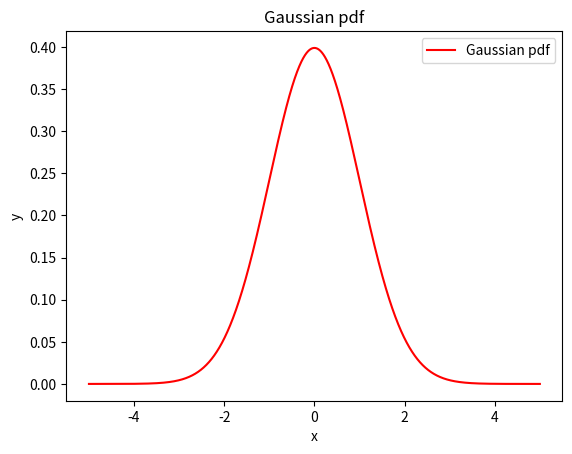
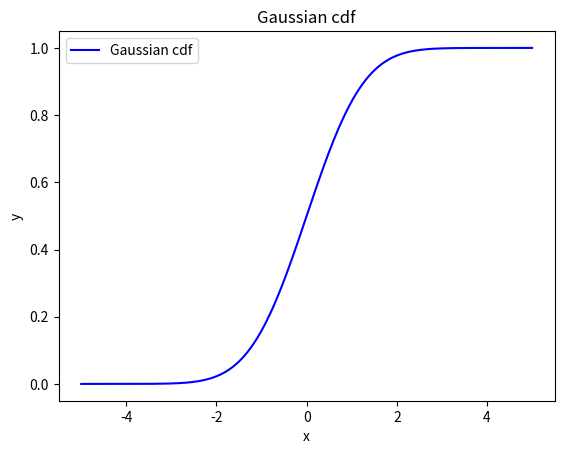

Source code (Python) for these figures, in order:
# Write a Python program to draw a Gaussian distribution and its cumulative function

import numpy as np
from matplotlib import pyplot as plt
from scipy.stats import norm

def main():
    
    mean = 0
    sigma = 1
    
    x_coord = np.linspace(-5,5,10000)
    y_coord1 = norm.pdf(x_coord,mean,sigma)
    
    fig1, ax1 = plt.subplots(nrows = 1, ncols = 1)
    ax1.plot(x_coord, y_coord1, label='Gaussian pdf', color ='red')
    ax1.set_title('Gaussian pdf')
    ax1.set_xlabel('x')
    ax1.set_ylabel('y')
    ax1.legend()
    
    # --------------------- #
    
    y_coord2 = norm.cdf(x_coord,mean,sigma)
    
    fig2, ax2 = plt.subplots(nrows = 1, ncols = 1)
    ax2.plot(x_coord, y_coord2, label='Gaussian cdf', color ='blue')
    ax2.set_title('Gaussian cdf')
    ax2.set_xlabel('x')
    ax2.set_ylabel('y')
    ax2.legend()
    

    plt.show()
    
    return

if __name__ == "__main__":
  main ()